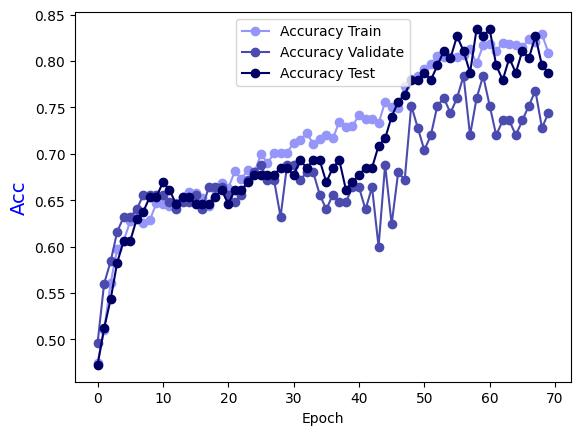

The table this chart was drawn from, first rows:
Epoch, Accuracy Train, Accuracy Validate, Accuracy Test
0.0, 0.4747, 0.496, 0.4724
1.0, 0.5101, 0.56, 0.5118
2.0, 0.5607, 0.584, 0.5433
3.0, 0.5972, 0.616, 0.5827
4.0, 0.6063, 0.632, 0.6063
5.0, 0.6275, 0.632, 0.6063
6.0, 0.6377, 0.64, 0.6299
7.0, 0.6255, 0.656, 0.6378
8.0, 0.6285, 0.656, 0.6535
9.0, 0.6468, 0.656, 0.6535
10.0, 0.6457, 0.656, 0.6693
11.0, 0.6437, 0.648, 0.6614
12.0, 0.6468, 0.64, 0.6457
13.0, 0.6538, 0.648, 0.6535
14.0, 0.6589, 0.648, 0.6535
15.0, 0.6579, 0.656, 0.6457
16.0, 0.6528, 0.64, 0.6457
17.0, 0.6437, 0.664, 0.6457
18.0, 0.6619, 0.664, 0.6535
19.0, 0.668, 0.664, 0.6614
20.0, 0.663, 0.656, 0.6457
21.0, 0.6812, 0.648, 0.6614
22.0, 0.6731, 0.656, 0.6614
23.0, 0.6822, 0.672, 0.6693
24.0, 0.6802, 0.68, 0.6772
25.0, 0.6994, 0.688, 0.6772
26.0, 0.6903, 0.672, 0.6772
27.0, 0.7004, 0.672, 0.6772
28.0, 0.7004, 0.632, 0.685
29.0, 0.7014, 0.688, 0.685
30.0, 0.7115, 0.688, 0.6772
31.0, 0.7146, 0.672, 0.6929
32.0, 0.7227, 0.68, 0.685
33.0, 0.7105, 0.68, 0.6929
34.0, 0.7156, 0.656, 0.6929
35.0, 0.7206, 0.64, 0.6693
36.0, 0.7166, 0.656, 0.685
37.0, 0.7348, 0.648, 0.6929
38.0, 0.7287, 0.648, 0.6614
39.0, 0.7298, 0.664, 0.6693
40.0, 0.7419, 0.664, 0.6772
41.0, 0.7379, 0.64, 0.685
42.0, 0.7379, 0.664, 0.685
43.0, 0.7328, 0.6, 0.7087
44.0, 0.7561, 0.688, 0.7165
45.0, 0.751, 0.624, 0.7402
46.0, 0.749, 0.68, 0.7559
47.0, 0.7733, 0.672, 0.7638
48.0, 0.7804, 0.752, 0.7795
49.0, 0.7844, 0.728, 0.7795
50.0, 0.7915, 0.704, 0.7874
51.0, 0.7966, 0.72, 0.7795
52.0, 0.8057, 0.752, 0.7953
53.0, 0.8047, 0.76, 0.811
54.0, 0.8047, 0.744, 0.8031
55.0, 0.8047, 0.76, 0.8268
56.0, 0.8067, 0.784, 0.811
57.0, 0.8128, 0.72, 0.7874
58.0, 0.7976, 0.76, 0.8346
59.0, 0.8168, 0.784, 0.8268
... 10 more rows
